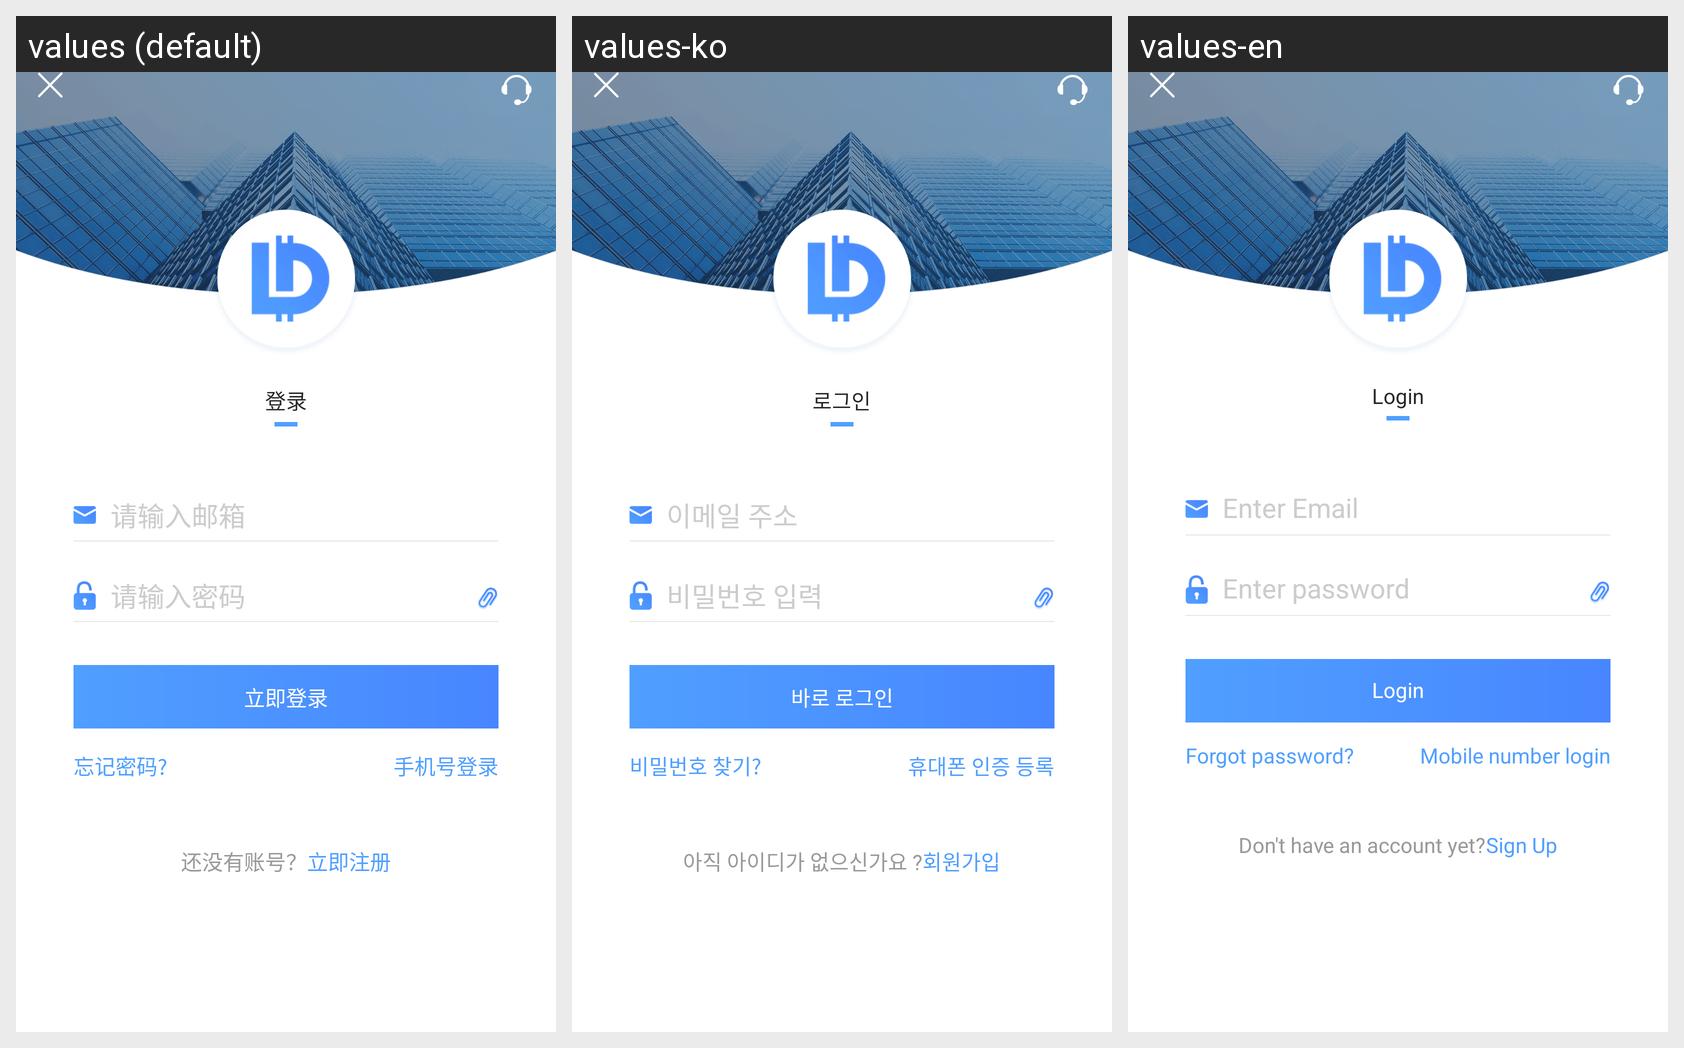

This grid shows one Android layout under several languages. Give, for every string resource on the screen, its name, the default text and each shown locale's text.
Android screen res/layout/activity_login.xml rendered under 3 locales, left to right: values (default), values-ko, values-en. Device: Nexus 5 (rendered at 1080×1920; each locale shown at half size, 540×960, under a caption strip naming it); theme BaseAppTheme.
Strings drawn on this screen, with the default value and each locale's value (text and hints the layout hard-codes, and strings that could not be matched under every locale, appear in the picture but are not listed):

login
  values: 登录
  values-ko: 로그인
  values-en: Login

please_input_email
  values: 请输入邮箱
  values-ko: 이메일 주소
  values-en: Enter Email

please_input_pwd
  values: 请输入密码
  values-ko: 비밀번호 입력
  values-en: Enter password

login_now
  values: 立即登录
  values-ko: 바로 로그인
  values-en: Login

forget_pwd
  values: 忘记密码?
  values-ko: 비밀번호 찾기?
  values-en: Forgot password?

phone_login
  values: 手机号登录
  values-ko: 휴대폰 인증 등록
  values-en: Mobile number login

no_account_yet
  values: 还没有账号？
  values-ko: 아직 아이디가 없으신가요 ?
  values-en: Don't have an account yet?

regiest_now
  values: 立即注册
  values-ko: 회원가입
  values-en: Sign Up
